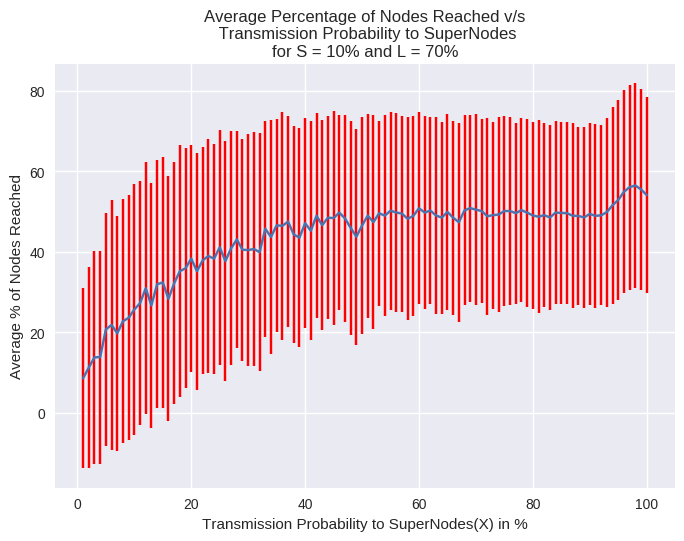

Source data for this figure (header and first rows):
0, 4.19074415201, 16.089421844
1, 8.605, 22.39
2, 11.27, 25.06
3, 13.82, 26.53
4, 13.87, 26.45
5, 20.75, 29.05
6, 21.87, 30.96
7, 19.78, 29.27
8, 22.78, 30.28
9, 23.64, 30.42
10, 25.71, 31.22
11, 27.24, 30.26
12, 30.97, 31.28
13, 26.73, 30.48
14, 31.97, 30.79
15, 32.43, 31.16
16, 28.36, 30.42
17, 32.24, 30.11
18, 35.22, 31.23
19, 35.94, 29.76
20, 38.33, 28.28
21, 35.21, 29.47
22, 37.89, 28.25
23, 38.99, 29.04
24, 38.32, 28.55
25, 41.15, 29.25
26, 37.72, 29.79
27, 40.91, 29.04
28, 43.1, 27.03
29, 40.55, 27.55
30, 40.47, 28.75
31, 40.73, 29.05
32, 39.93, 29.6
33, 45.76, 26.78
34, 43.74, 29.03
35, 46.6, 26.49
36, 46.49, 28.34
37, 47.52, 26.17
38, 44.35, 27.04
39, 43.54, 27.26
40, 47.14, 26.11
41, 45.27, 27.17
42, 48.99, 25.48
43, 46.65, 26.15
44, 48.49, 25.2
45, 48.42, 26.49
46, 49.76, 24.29
47, 48.33, 25.72
48, 46, 26.55
49, 43.77, 26.79
50, 46.56, 27
51, 49.02, 25.37
52, 47.41, 26.5
53, 49.61, 22.92
54, 49.02, 24.92
55, 50.25, 24.55
56, 49.81, 24.7
57, 49.53, 24.36
58, 48.25, 25.19
59, 48.93, 24.93
60, 50.86, 23.78
... 40 more rows
